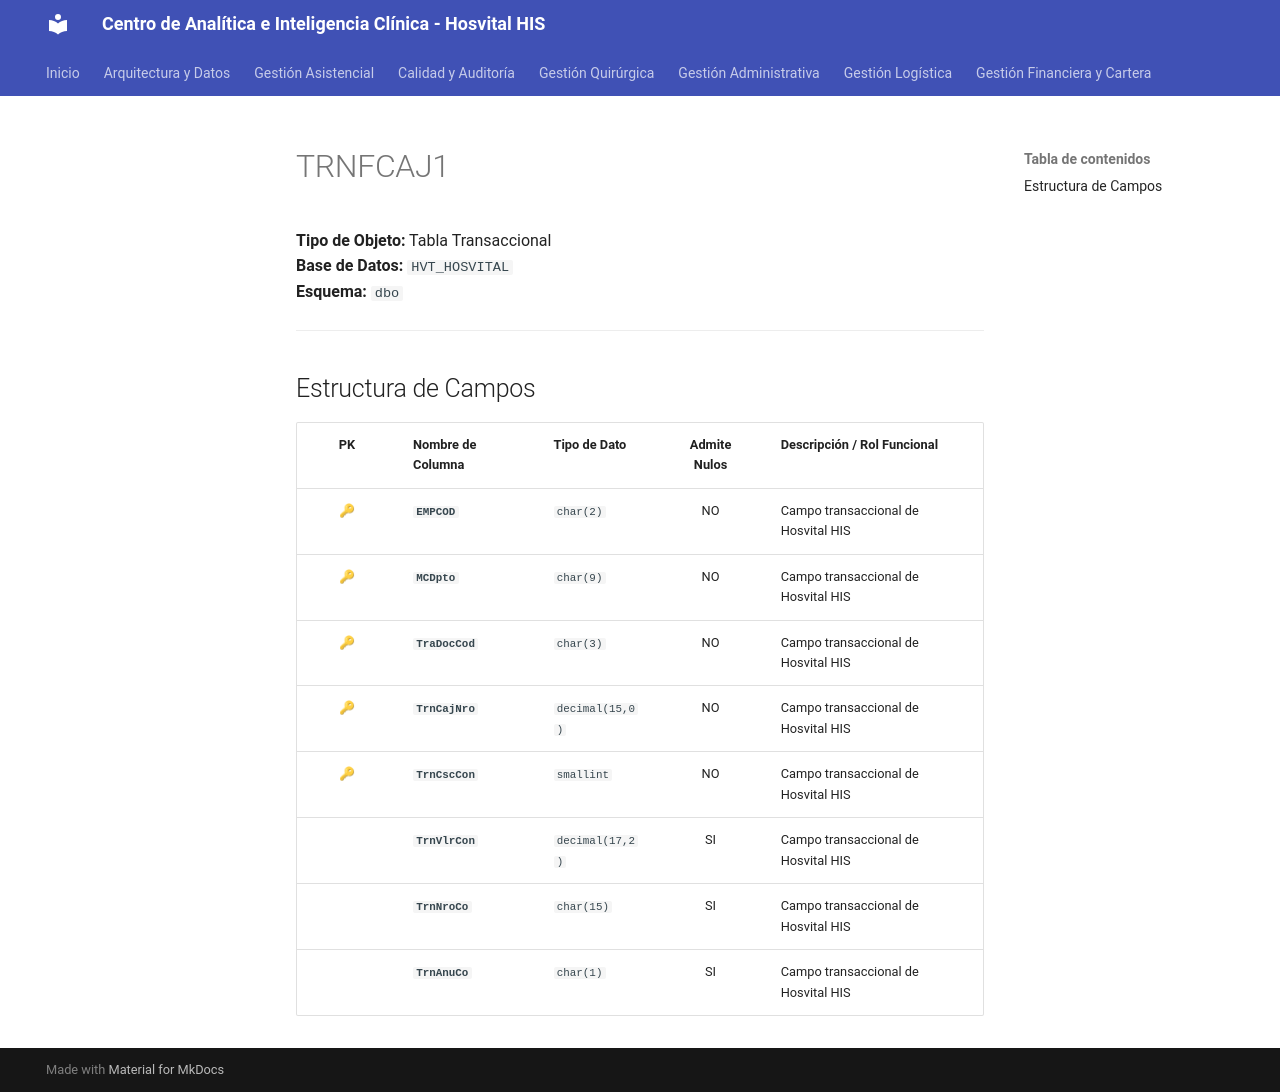

repository: SoporteSaludtech/superset-docs · page: diccionario-general/TRNFCAJ1/index.html · generator: mkdocs

# TRNFCAJ1

**Tipo de Objeto:** Tabla Transaccional  
**Base de Datos:** `HVT_HOSVITAL`  
**Esquema:** `dbo`

---

## Estructura de Campos

| PK | Nombre de Columna | Tipo de Dato | Admite Nulos | Descripción / Rol Funcional |
| :-: | :--- | :--- | :-: | :--- |
| 🔑 | **`EMPCOD`** | `char(2)` | NO | Campo transaccional de Hosvital HIS |
| 🔑 | **`MCDpto`** | `char(9)` | NO | Campo transaccional de Hosvital HIS |
| 🔑 | **`TraDocCod`** | `char(3)` | NO | Campo transaccional de Hosvital HIS |
| 🔑 | **`TrnCajNro`** | `decimal(15,0)` | NO | Campo transaccional de Hosvital HIS |
| 🔑 | **`TrnCscCon`** | `smallint` | NO | Campo transaccional de Hosvital HIS |
|  | **`TrnVlrCon`** | `decimal(17,2)` | SI | Campo transaccional de Hosvital HIS |
|  | **`TrnNroCo`** | `char(15)` | SI | Campo transaccional de Hosvital HIS |
|  | **`TrnAnuCo`** | `char(1)` | SI | Campo transaccional de Hosvital HIS |
